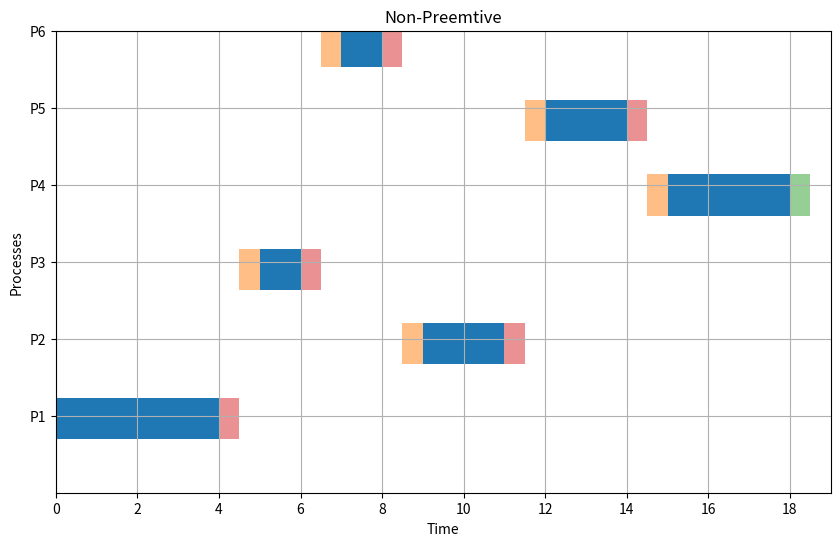

Source code (Python):

import matplotlib.pyplot as plt

def average(lst):
    return sum(lst) / len(lst)


def get_highest_priority_process(ready_queue, priorities1):
    highest_priority = float('inf')
    selected_process = None

    for process in ready_queue:
        if priorities1[process] < highest_priority:
            highest_priority = priorities1[process]
            selected_process = process

    return selected_process


def non_preemptive(p, at: list, cbt: list, priorities, cs=1):
    current_time = 0
    WT = [0] * p
    TT = [0] * p
    RT = [0] * p  # Response Time
    timeline = []
    ready_queue = []
    completed_processes = 0

    cbt1 = cbt.copy()
    priorities1 = priorities.copy()

    while completed_processes < p:
        for i in range(p):
            if at[i] <= current_time and i not in ready_queue and cbt1[i] > 0:
                ready_queue.append(i)

        if not ready_queue:
            current_time += 1
            continue

        selected_process = get_highest_priority_process(ready_queue, priorities1)

        if current_time < at[selected_process]:
            current_time = at[selected_process]

        start_time = current_time
        end_time = start_time + cbt1[selected_process]

        WT[selected_process] = start_time - at[selected_process]
        TT[selected_process] = end_time - at[selected_process]
        RT[selected_process] = start_time - at[selected_process]  # Response time

        timeline.append((selected_process + 1, start_time, end_time))

        current_time = end_time + cs

        cbt1[selected_process] = 0
        completed_processes += 1

        ready_queue.remove(selected_process)

    return WT, TT, RT, timeline


def plot_gantt_non_preemptive(timeline, cs):
    fig, ax = plt.subplots(figsize=(10, 6))
    half_cs = cs / 2  # Compute half of CS time

    for i, process in enumerate(timeline):
        index, start, end = process
        y_pos = index * 1.45
        ax.broken_barh([(start, end - start)], (y_pos - 0.4, 0.8), facecolors='tab:blue')
        if cs > 0 and i < len(timeline) - 1:
            cs_start = end
            ax.broken_barh([(cs_start, half_cs)], (y_pos - 0.4, 0.8), facecolors='tab:red', alpha=0.5)
        if cs > 0 and i < len(timeline) - 1:
            next_start = timeline[i + 1][1]
            cs_start_next = next_start - half_cs
            ax.broken_barh([(cs_start_next, half_cs)], ((timeline[i + 1][0] * 1.45) - 0.4, 0.8), facecolors='tab:orange', alpha=0.5)
    if cs > 0:
        last_process_end = timeline[-1][2]
        ax.broken_barh([(last_process_end, half_cs)], (y_pos - 0.4, 0.8), facecolors='tab:green', alpha=0.5)

    ax.set_ylim(0, len(timeline))
    ax.set_xlim(0, max(t[2] for t in timeline) + cs)
    ax.set_xlabel("Time")
    ax.set_ylabel("Processes")
    ax.set_yticks([t[0] * 1.5 for t in timeline])
    ax.set_yticklabels([f"P{t[0]}" for t in timeline])
    ax.grid(True)
    max_time = max(t[2] for t in timeline) + cs
    ax.set_xticks(range(0, max_time + 1, 2))
    plt.title("Non-Preemtive")
    plt.show()

p = 6
at = [0, 0, 1, 1, 2, 2]
cbt = [4, 2, 1, 3, 2, 1]
cs = 1
priority = [2, 3, 1, 4, 3, 1]

a, b, c, timeline = non_preemptive(p, at, cbt, priority, cs)
print("WT:", a)
print("TT:", b)
print("RT: ", c)
wtbar = average(a)
ttbar = average(b)
rtbar = average(c)
print("Average of WT: ", wtbar)
print("Average of TT: ", ttbar)
print("Average of RT: ", rtbar)

plot_gantt_non_preemptive(timeline, cs)

